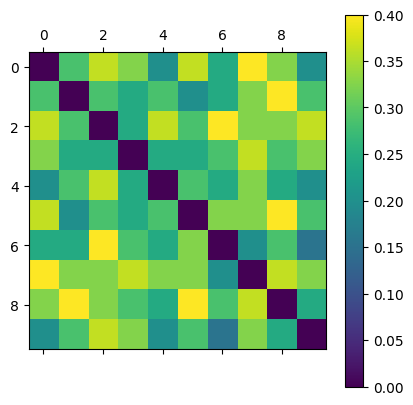

The file beside this chart, header and first rows:
0.000000000000000000e+00, 2.857142857142856984e-01, 3.636363636363636465e-01, 3.255813953488372325e-01, 1.999999999999999556e-01, 3.636363636363636465e-01, 2.439024390243902385e-01, 4.000000000000000222e-01, 3.255813953488372325e-01, 1.999999999999999556e-01
2.857142857142856984e-01, 0.000000000000000000e+00, 2.857142857142856984e-01, 2.439024390243902385e-01, 2.857142857142856984e-01, 1.999999999999999556e-01, 2.439024390243902385e-01, 3.255813953488372325e-01, 4.000000000000000222e-01, 2.857142857142856984e-01
3.636363636363636465e-01, 2.857142857142856984e-01, 0.000000000000000000e+00, 2.439024390243902385e-01, 3.636363636363636465e-01, 2.857142857142856984e-01, 4.000000000000000222e-01, 3.255813953488372325e-01, 3.255813953488372325e-01, 3.636363636363636465e-01
3.255813953488372325e-01, 2.439024390243902385e-01, 2.439024390243902385e-01, 0.000000000000000000e+00, 2.439024390243902385e-01, 2.439024390243902385e-01, 2.857142857142856984e-01, 3.636363636363636465e-01, 2.857142857142856984e-01, 3.255813953488372325e-01
1.999999999999999556e-01, 2.857142857142856984e-01, 3.636363636363636465e-01, 2.439024390243902385e-01, 0.000000000000000000e+00, 2.857142857142856984e-01, 2.439024390243902385e-01, 3.255813953488372325e-01, 2.439024390243902385e-01, 1.999999999999999556e-01
3.636363636363636465e-01, 1.999999999999999556e-01, 2.857142857142856984e-01, 2.439024390243902385e-01, 2.857142857142856984e-01, 0.000000000000000000e+00, 3.255813953488372325e-01, 3.255813953488372325e-01, 4.000000000000000222e-01, 2.857142857142856984e-01
2.439024390243902385e-01, 2.439024390243902385e-01, 4.000000000000000222e-01, 2.857142857142856984e-01, 2.439024390243902385e-01, 3.255813953488372325e-01, 0.000000000000000000e+00, 1.999999999999999556e-01, 2.857142857142856984e-01, 1.538461538461538547e-01
4.000000000000000222e-01, 3.255813953488372325e-01, 3.255813953488372325e-01, 3.636363636363636465e-01, 3.255813953488372325e-01, 3.255813953488372325e-01, 1.999999999999999556e-01, 0.000000000000000000e+00, 3.636363636363636465e-01, 3.255813953488372325e-01
3.255813953488372325e-01, 4.000000000000000222e-01, 3.255813953488372325e-01, 2.857142857142856984e-01, 2.439024390243902385e-01, 4.000000000000000222e-01, 2.857142857142856984e-01, 3.636363636363636465e-01, 0.000000000000000000e+00, 2.439024390243902385e-01
1.999999999999999556e-01, 2.857142857142856984e-01, 3.636363636363636465e-01, 3.255813953488372325e-01, 1.999999999999999556e-01, 2.857142857142856984e-01, 1.538461538461538547e-01, 3.255813953488372325e-01, 2.439024390243902385e-01, 0.000000000000000000e+00
